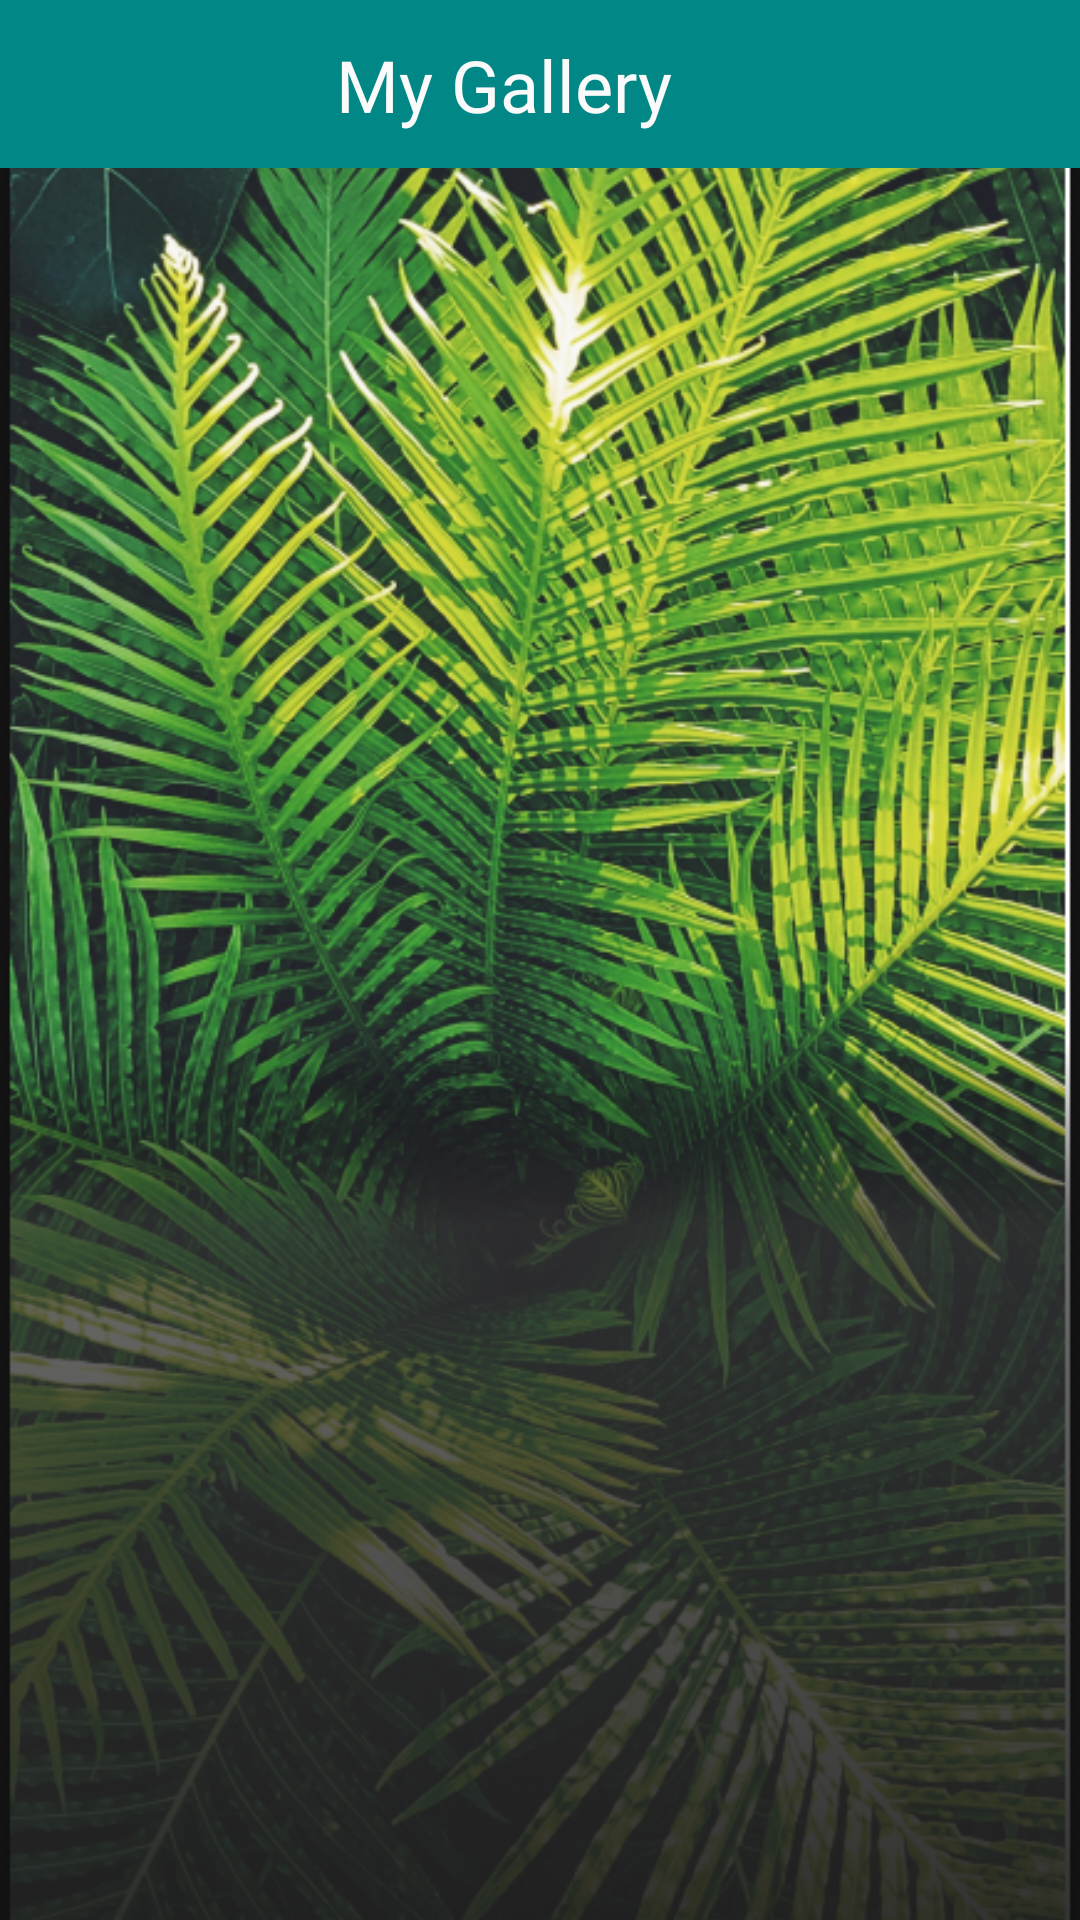

Produce the Android XML layout that renders to this screen, including the resource entries it uses.
<!-- AndroidManifest.xml: application theme Theme.HelloGarden -->
<!-- res/layout/fragment_gallery.xml -->
<?xml version="1.0" encoding="utf-8"?>
<layout xmlns:android="http://schemas.android.com/apk/res/android"
    xmlns:app="http://schemas.android.com/apk/res-auto"
    xmlns:tools="http://schemas.android.com/tools">

    <data>

    </data>

    <FrameLayout
        android:layout_width="match_parent"
        android:layout_height="match_parent"
        tools:context=".GalleryFragment" >

        <androidx.constraintlayout.widget.ConstraintLayout
            android:layout_width="match_parent"
            android:layout_height="match_parent">

            <ImageView
                android:id="@+id/imageView5"
                android:layout_width="0dp"
                android:layout_height="0dp"
                android:adjustViewBounds="true"
                android:scaleType="centerCrop"
                android:src="@drawable/page4"
                app:layout_constraintBottom_toBottomOf="parent"
                app:layout_constraintEnd_toEndOf="parent"
                app:layout_constraintStart_toStartOf="parent"
                app:layout_constraintTop_toBottomOf="@+id/toolbar" />

            <androidx.appcompat.widget.Toolbar
                android:id="@+id/toolbar"
                android:layout_width="409dp"
                android:layout_height="wrap_content"
                android:background="@color/teal_700"
                android:minHeight="?attr/actionBarSize"
                android:theme="?attr/actionBarTheme"
                app:layout_constraintEnd_toEndOf="parent"
                app:layout_constraintStart_toStartOf="parent"
                app:layout_constraintTop_toTopOf="parent" />

            <TextView
                android:id="@+id/textView12"
                android:layout_width="wrap_content"
                android:layout_height="wrap_content"
                android:fontFamily="@font/atma_light"
                android:text="My Gallery"
                android:textColor="#FBFAFA"
                android:textSize="24sp"
                app:layout_constraintBottom_toTopOf="@+id/imageView5"
                app:layout_constraintEnd_toEndOf="parent"
                app:layout_constraintStart_toStartOf="@+id/toolbar"
                app:layout_constraintTop_toTopOf="@+id/toolbar" />

            <androidx.recyclerview.widget.RecyclerView
                android:layout_width="0dp"
                android:layout_height="0dp"
                app:layout_constraintBottom_toBottomOf="parent"
                app:layout_constraintEnd_toEndOf="parent"
                android:orientation="horizontal"
                tools:itemCount="3"
                tools:listitem="@layout/gallery_item"
                app:layout_constraintStart_toStartOf="@+id/imageView5"
                app:layout_constraintTop_toTopOf="@+id/imageView5" />
        </androidx.constraintlayout.widget.ConstraintLayout>
    </FrameLayout>
</layout>
<!-- res/layout/gallery_item.xml (included above) -->
<?xml version="1.0" encoding="utf-8"?>
<androidx.constraintlayout.widget.ConstraintLayout xmlns:android="http://schemas.android.com/apk/res/android"
    xmlns:app="http://schemas.android.com/apk/res-auto"
    xmlns:tools="http://schemas.android.com/tools"
    android:layout_width="match_parent"
    android:layout_height="match_parent">

    <ImageView
        android:id="@+id/imageView10"
        android:layout_width="342dp"
        android:layout_height="327dp"
        android:layout_marginTop="212dp"
        app:layout_constraintEnd_toEndOf="parent"
        app:layout_constraintHorizontal_bias="0.492"
        app:layout_constraintStart_toStartOf="parent"
        app:layout_constraintTop_toTopOf="parent"
        tools:srcCompat="@tools:sample/avatars" />

    <ImageView
        android:id="@+id/imageView12"
        android:layout_width="34dp"
        android:layout_height="43dp"
        android:layout_marginEnd="24dp"
        app:layout_constraintBottom_toBottomOf="@+id/imageView10"
        app:layout_constraintEnd_toEndOf="@+id/imageView10"
        app:layout_constraintTop_toTopOf="@+id/imageView10"
        app:srcCompat="@drawable/ic_baseline_arrow_forward_ios_24"
        app:tint="#F4F1F1" />

    <ImageView
        android:id="@+id/imageView14"
        android:layout_width="wrap_content"
        android:layout_height="wrap_content"
        android:layout_marginEnd="24dp"
        android:layout_marginBottom="12dp"
        app:layout_constraintBottom_toBottomOf="@+id/imageView10"
        app:layout_constraintEnd_toEndOf="@+id/imageView10"
        app:srcCompat="@drawable/ic_baseline_delete_24" />

    <ImageView
        android:id="@+id/imageView15"
        android:layout_width="34dp"
        android:layout_height="43dp"
        android:layout_marginStart="24dp"
        app:layout_constraintBottom_toBottomOf="@+id/imageView10"
        app:layout_constraintEnd_toStartOf="@+id/imageView12"
        app:layout_constraintHorizontal_bias="0.081"
        app:layout_constraintStart_toStartOf="@+id/imageView10"
        app:layout_constraintTop_toTopOf="@+id/imageView10"
        app:layout_constraintVertical_bias="0.501"
        app:srcCompat="@drawable/ic_baseline_arrow_back_ios_24"
        app:tint="#FAF8F8" />

</androidx.constraintlayout.widget.ConstraintLayout>
<!-- resources referenced by this layout -->
<resources>
  <color name="teal_700">#FF018786</color>
  <!-- drawable page4: png bitmap (drawable, 814521 bytes) -->
  <style name="Theme.HelloGarden" parent="Theme.MaterialComponents.NoActionBar">
          
          <item name="colorPrimary">@color/purple_500</item>
          <item name="colorPrimaryVariant">@color/purple_700</item>
          <item name="colorOnPrimary">@color/white</item>
          
          <item name="colorSecondary">@color/teal_200</item>
          <item name="colorSecondaryVariant">@color/teal_700</item>
          <item name="colorOnSecondary">@color/black</item>
          
          <item name="android:statusBarColor">?attr/colorPrimaryVariant</item>
          
      </style>
  <color name="purple_500">#FF6200EE</color>
  <color name="purple_700">#FF3700B3</color>
  <color name="white">#FFFFFFFF</color>
  <color name="teal_200">#FF03DAC5</color>
  <color name="black">#FF000000</color>
</resources>
